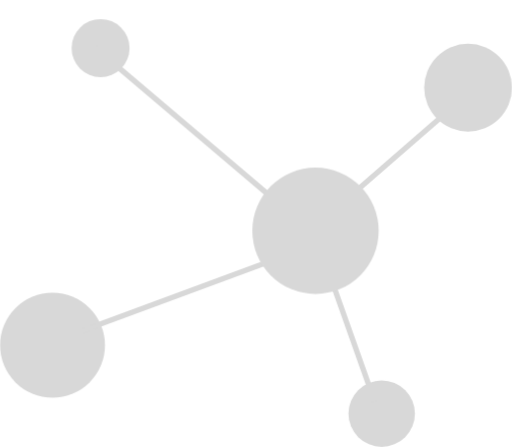
t = 0.00 s
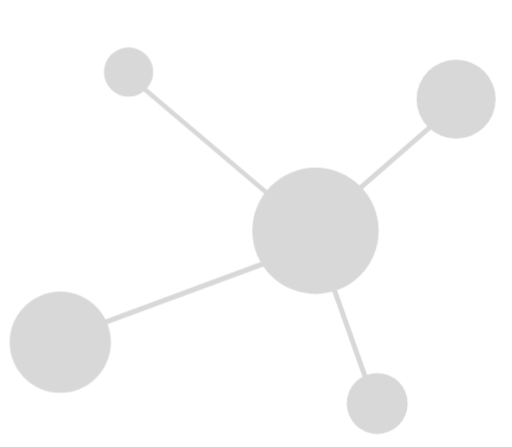
t = 0.30 s
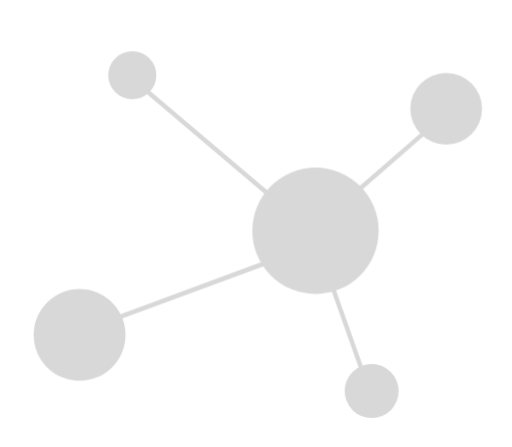
t = 0.55 s
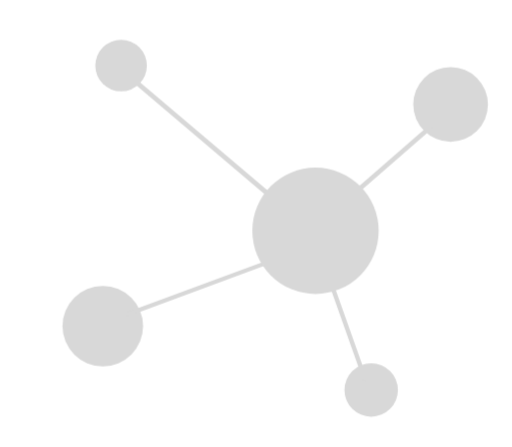
t = 0.85 s
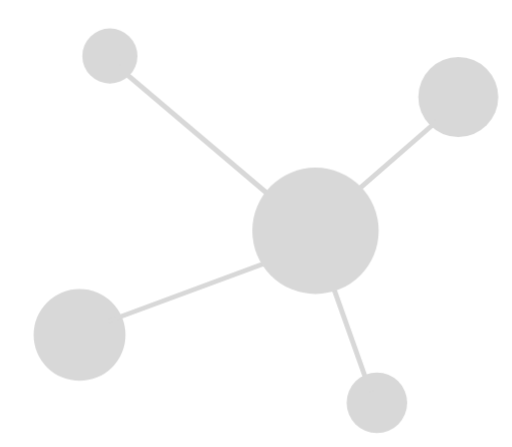
t = 1.15 s
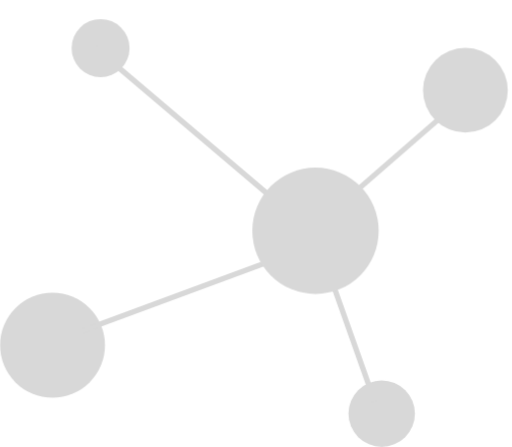
t = 1.43 s

The animated SVG that drew these frames (rendered in a browser with its animation timeline set to each time). Animation: 8 CSS @keyframes rules; one cycle of 1.70 s, repeats indefinitely.

<svg id="e3ueuprpinvv1" xmlns="http://www.w3.org/2000/svg" xmlns:xlink="http://www.w3.org/1999/xlink" viewBox="82.857000 64.949000 94.766000 82.664000" shape-rendering="geometricPrecision" text-rendering="geometricPrecision"><style><![CDATA[#e3ueuprpinvv3_to {animation: e3ueuprpinvv3_to__to 1700ms linear infinite alternate forwards}@keyframes e3ueuprpinvv3_to__to { 0% {transform: translate(151.587494px,131.205997px)} 5.882353% {transform: translate(151.587494px,131.205997px)} 41.176471% {transform: translate(149.587494px,128.205997px)} 82.352941% {transform: translate(151.587494px,131.205997px)} 100% {transform: translate(151.587494px,131.205997px)} }#e3ueuprpinvv3_ts {animation: e3ueuprpinvv3_ts__ts 1700ms linear infinite alternate forwards}@keyframes e3ueuprpinvv3_ts__ts { 0% {transform: scale(1,1)} 5.882353% {transform: scale(1,1)} 41.176471% {transform: scale(0.750000,0.750000)} 82.352941% {transform: scale(1,1)} 100% {transform: scale(1,1)} }#e3ueuprpinvv6_to {animation: e3ueuprpinvv6_to__to 1700ms linear infinite alternate forwards}@keyframes e3ueuprpinvv6_to__to { 0% {transform: translate(108.683495px,125.580006px)} 11.764706% {transform: translate(108.683495px,125.580006px)} 52.941176% {transform: translate(114.683495px,122.580006px)} 82.352941% {transform: translate(108.683495px,125.580006px)} 100% {transform: translate(108.683495px,125.580006px)} }#e3ueuprpinvv6_ts {animation: e3ueuprpinvv6_ts__ts 1700ms linear infinite alternate forwards}@keyframes e3ueuprpinvv6_ts__ts { 0% {transform: scale(1,1)} 11.764706% {transform: scale(1,1)} 52.941176% {transform: scale(0.750000,0.750000)} 82.352941% {transform: scale(1,1)} 100% {transform: scale(1,1)} }#e3ueuprpinvv9_to {animation: e3ueuprpinvv9_to__to 1700ms linear infinite alternate forwards}@keyframes e3ueuprpinvv9_to__to { 0% {transform: translate(162.352493px,87.378998px)} 35.294118% {transform: translate(159.352493px,90.378998px)} 88.235294% {transform: translate(162.352493px,87.378998px)} 100% {transform: translate(162.352493px,87.378998px)} }#e3ueuprpinvv9_ts {animation: e3ueuprpinvv9_ts__ts 1700ms linear infinite alternate forwards}@keyframes e3ueuprpinvv9_ts__ts { 0% {transform: scale(1,1)} 35.294118% {transform: scale(0.800000,0.800000)} 94.117647% {transform: scale(1,1)} 100% {transform: scale(1,1)} }#e3ueuprpinvv12_to {animation: e3ueuprpinvv12_to__to 1700ms linear infinite alternate forwards}@keyframes e3ueuprpinvv12_to__to { 0% {transform: translate(115.964712px,83.346001px)} 23.529412% {transform: translate(119.964712px,87.346001px)} 82.352941% {transform: translate(115.964712px,83.346001px)} 100% {transform: translate(115.964712px,83.346001px)} }#e3ueuprpinvv12_ts {animation: e3ueuprpinvv12_ts__ts 1700ms linear infinite alternate forwards}@keyframes e3ueuprpinvv12_ts__ts { 0% {transform: scale(1,1)} 23.529412% {transform: scale(0.800000,0.800000)} 82.352941% {transform: scale(1,1)} 100% {transform: scale(1,1)} }]]></style><g id="e3ueuprpinvv2"><g id="e3ueuprpinvv3_to" transform="translate(151.587494,131.205997)"><g id="e3ueuprpinvv3_ts" transform="scale(1,1)"><g id="e3ueuprpinvv3" transform="translate(-151.587494,-131.205997)"><circle id="e3ueuprpinvv4" r="6.154000" transform="matrix(1 0 0 1 153.50000000000000 141.45900000000000)" fill="rgb(216,216,216)" stroke="none" stroke-width="1"/><line id="e3ueuprpinvv5" x1="143.521000" y1="114.799000" x2="152.225000" y2="139.328000" fill="rgb(216,216,216)" stroke="rgb(216,216,216)" stroke-width="1"/></g></g></g><g id="e3ueuprpinvv6_to" transform="translate(108.683495,125.580006)"><g id="e3ueuprpinvv6_ts" transform="scale(1,1)"><g id="e3ueuprpinvv6" transform="translate(-108.683495,-125.580006)"><circle id="e3ueuprpinvv7" r="9.715000" transform="matrix(1 0 0 1 92.57200000000000 128.80000000000001)" fill="rgb(216,216,216)" stroke="none" stroke-width="1"/><line id="e3ueuprpinvv8" x1="98.111000" y1="126.096000" x2="134.510000" y2="112.645000" fill="rgb(216,216,216)" stroke="rgb(216,216,216)" stroke-width="1"/></g></g></g><g id="e3ueuprpinvv9_to" transform="translate(162.352493,87.378998)"><g id="e3ueuprpinvv9_ts" transform="scale(1,1)"><g id="e3ueuprpinvv9" transform="translate(-162.352493,-87.378998)"><circle id="e3ueuprpinvv10" r="8.132000" transform="matrix(1 0 0 1 169.49100000000001 81.14700000000001)" fill="rgb(216,216,216)" stroke="none" stroke-width="1"/><line id="e3ueuprpinvv11" x1="165.281000" y1="85.918000" x2="147.082000" y2="101.743000" fill="rgb(216,216,216)" stroke="rgb(216,216,216)" stroke-width="1"/></g></g></g><g id="e3ueuprpinvv12_to" transform="translate(115.964712,83.346001)"><g id="e3ueuprpinvv12_ts" transform="scale(1,1)"><g id="e3ueuprpinvv12" transform="translate(-116,-83.345997)"><circle id="e3ueuprpinvv13" r="5.365500" transform="matrix(1 0 0 1 101.50790816326533 73.80349999999997)" fill="rgb(216,216,216)" stroke="none" stroke-width="1"/><line id="e3ueuprpinvv14" x1="144.055313" y1="109.390000" x2="110.185698" y2="80.662000" transform="matrix(1 0 0 1 -10.53044016534476 -7.64699999999999)" fill="rgb(216,216,216)" stroke="rgb(216,216,216)" stroke-width="1"/></g></g></g><circle id="e3ueuprpinvv15" r="11.693000" transform="matrix(1 0 0 1 141.25299999999999 107.63300000000000)" fill="rgb(216,216,216)" stroke="none" stroke-width="1"/></g></svg>
